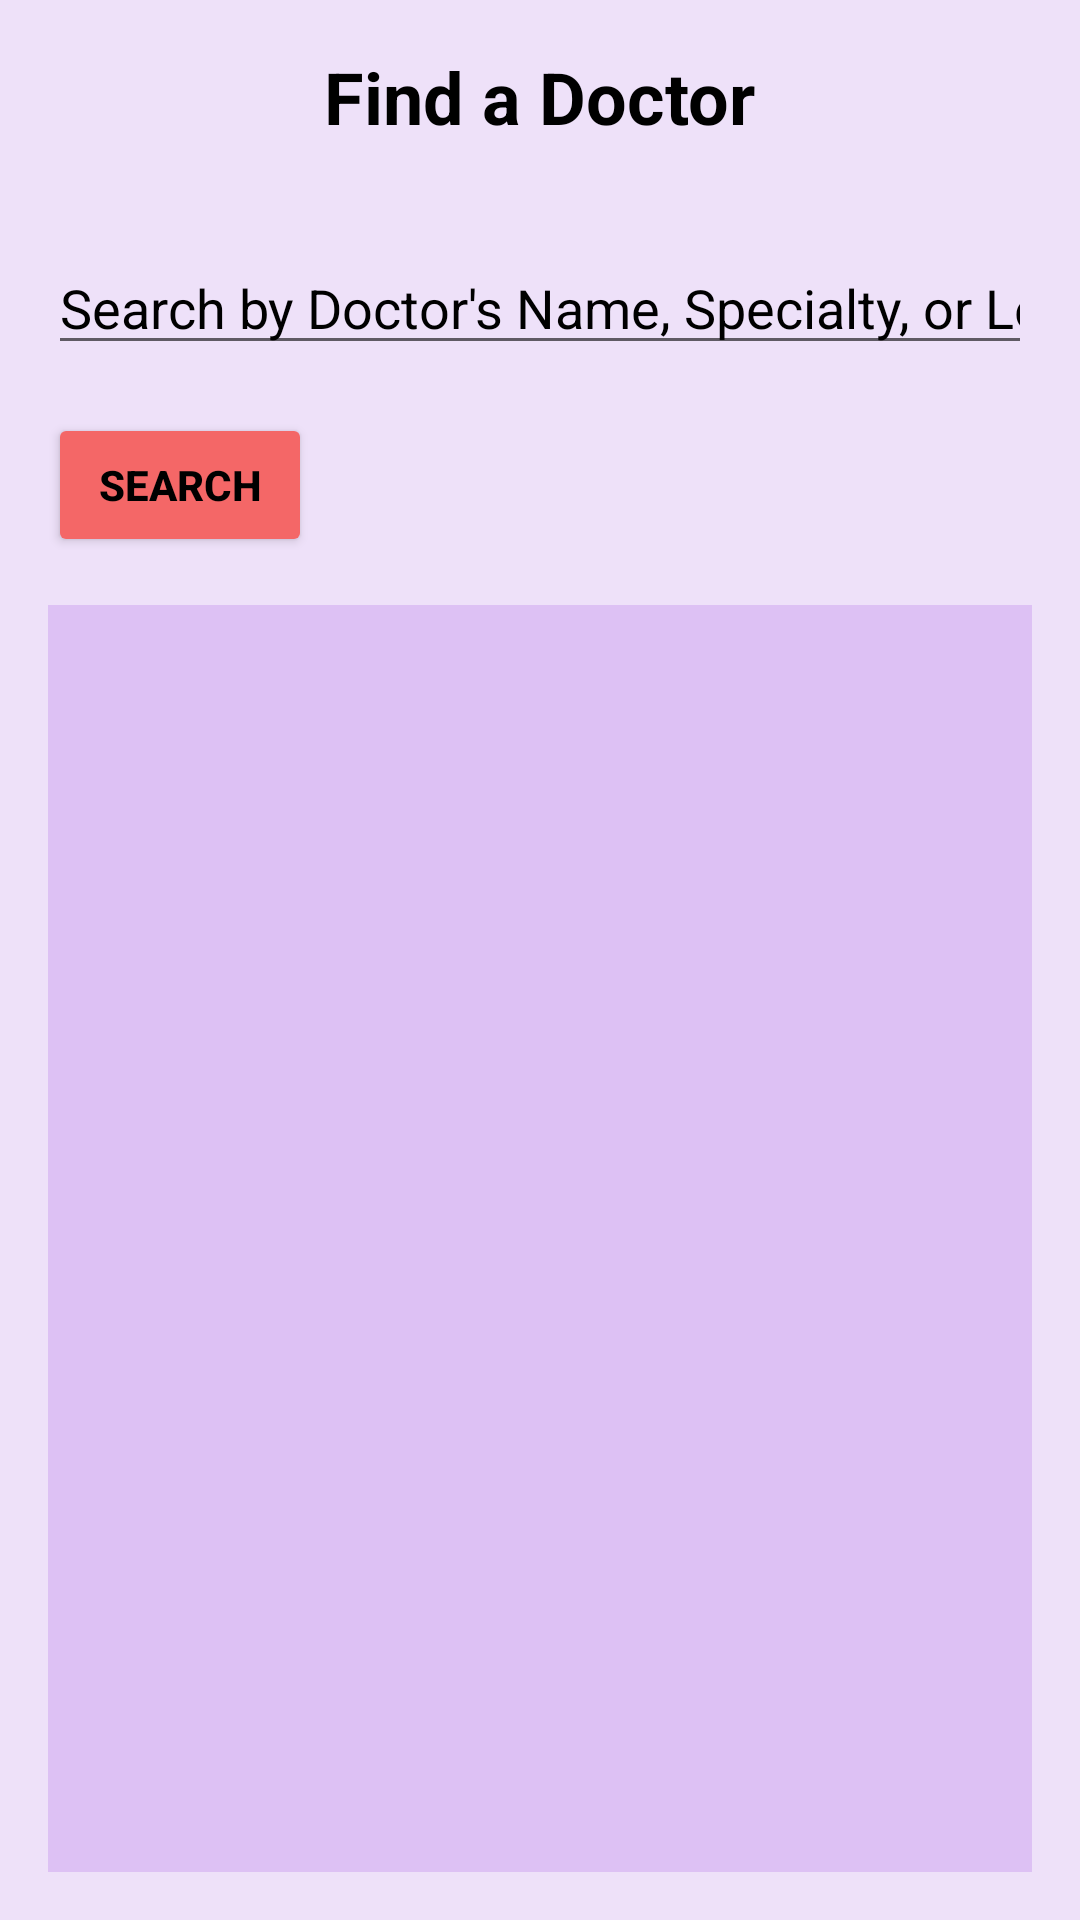

Write the Android layout XML for this screen, with the resource values it uses.
<!-- AndroidManifest.xml: application theme Theme.Health_Care_System -->
<!-- res/layout/activity_find_doctor.xml -->
<?xml version="1.0" encoding="utf-8"?>
<LinearLayout xmlns:android="http://schemas.android.com/apk/res/android"
    android:layout_width="match_parent"
    android:layout_height="match_parent"
    android:orientation="vertical"
    android:padding="16dp"
    android:background="#eee1f9">

    <TextView
        android:layout_width="wrap_content"
        android:layout_height="wrap_content"
        android:text="Find a Doctor"
        android:textSize="24sp"
        android:textColor="@color/black"
        android:textStyle="bold"
        android:layout_gravity="center_horizontal"
        android:layout_marginBottom="32dp"/>

    <EditText
        android:id="@+id/searchDoctorEditText"
        android:layout_width="match_parent"
        android:layout_height="wrap_content"
        android:hint="Search by Doctor's Name, Specialty, or Location"
        android:inputType="text"
        android:textColorHint="@color/black"
        android:textColor="@color/black"/>

    <Button
        android:id="@+id/searchButton"
        android:layout_width="wrap_content"
        android:layout_height="wrap_content"
        android:text="Search"
        android:textStyle="bold"
        android:layout_marginTop="16dp"
        android:textColor="@color/black"
        android:backgroundTint="#f46767"/>

    <ListView
        android:id="@+id/doctorListView"
        android:layout_width="match_parent"
        android:background="#ddc1f4"
        android:layout_height="0dp"
        android:layout_weight="1"
        android:layout_marginTop="16dp"
        android:textColor="@color/black"/>


</LinearLayout>
<!-- resources referenced by this layout -->
<resources>
  <style name="Theme.Health_Care_System" parent="Theme.MaterialComponents.DayNight.DarkActionBar">
          
          <item name="colorPrimary">@color/purple_500</item>
          <item name="colorPrimaryVariant">@color/purple_700</item>
          <item name="colorOnPrimary">@color/white</item>
          
          <item name="colorSecondary">@color/teal_200</item>
          <item name="colorSecondaryVariant">@color/teal_700</item>
          <item name="colorOnSecondary">@color/black</item>
          
          <item name="android:statusBarColor">?attr/colorPrimaryVariant</item>
          
      </style>
  <!-- not gathered from this repository: default colours our renderer supplied (Android Studio template values) -->
  <color name="purple_500">#FF6200EE</color>
  <color name="purple_700">#FF3700B3</color>
  <color name="teal_200">#FF03DAC5</color>
  <color name="teal_700">#FF018786</color>
  <color name="black">#FF000000</color>
  <color name="white">#FFFFFFFF</color>
</resources>
